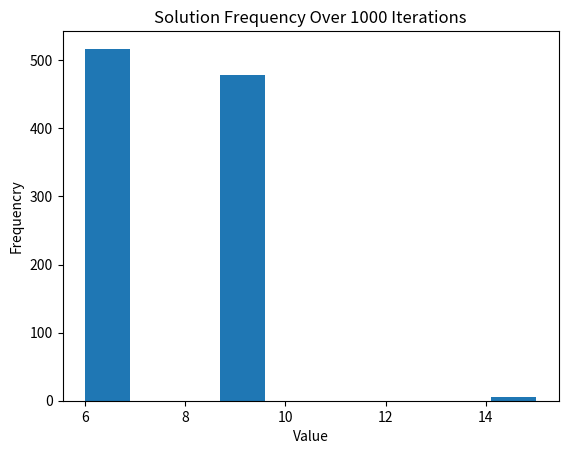

Here is the Python script that generated this plot:
import numpy as np
import random as rnd
import matplotlib.pyplot as plt
import os

# folder to save results
date = "06_29_22"
target_dir = ("RBM_MultiSol_" + date)

# if folder does not exist, create it
if not os.path.isdir("./outputs/"):
    os.mkdir("./outputs/")
if not os.path.isdir("./outputs/"):
    os.mkdir("./outputs/")
if not os.path.isdir("./outputs/"):
    os.mkdir("./outputs/")

#Boolean Clauses: (X||Y), (X'||Y')
#Weight Matrix (Created from Boolean Clauses)
     # x   y   x'  y'
W = ([-2, -1, 10,  -10], 
     [-1, -2,  -10, 10], 
     [10,  -10, -2, -1], 
     [ -10, 10, -1, -2])

#Initialize Temperature & Step Size (Dictates the _____ of the model)
T_init = 10.0
step = 0.1
Iter = 1000 #Number of Simulations to Run
sols = [] #Empty array of solutions

#Initialize Sigmoid (This is what we use to determine probability of activation)
def sigmoid(x):
    sig = 1/(1+np.exp(x))
    return sig

#Initialize Neurons (The variables that make up our Boolean Clauses)
neurs = ([0,0,0,0])
weighted = np.dot(neurs, W) #Stores the weighted neurons to determine activation probability
#np.dot(np.transpose(neurs), np.dot(neurs, W))

for f in range(0, Iter):
    #Generate Random Values to Start 
    for h in range(0,len(neurs)):
        neurs[h] = rnd.randint(0, 1)
    weighted = np.dot(neurs, W) #Stores the weighted neurons to determine activation probability

    Teff = T_init #Reset Temperature    

    #Iterate until the system has cooled
    while(Teff >= 0.1):
        for g in range(0, 1): #Iterations per temperature
            for h in range(0,len(neurs)): #Do this to each Neuron
                rand = rnd.uniform(0, 1) #rand num for determining set probability
                if rand < sigmoid(weighted[h]/Teff):
                    neurs[h] = 1
                else:
                    neurs[h] = 0
                weighted = np.dot(neurs, W)
        Teff -= step
    
    #Function to Convert Binary neurons to Decimal
    sum = 0
    for k in range(0, len(neurs)):
        sum += (neurs[k] * (2**(len(neurs)-k-1)))
    sols.append(sum) #Save Solution

#Graphing of Histogram
plt.hist(sols)
plt.xlabel('Value')
plt.ylabel('Frequencry')
plt.title('Solution Frequency Over ' + str(Iter) + ' Iterations')
plt.savefig('./outputs/' + target_dir + '_' + str(Iter) + '_Histogram.png')